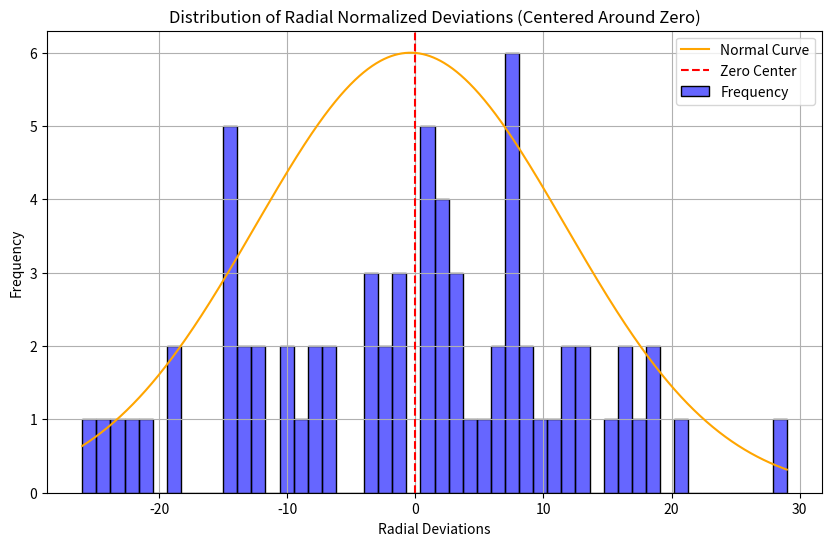

Reproduce this figure in Python.
import numpy as np
import pandas as pd
import matplotlib.pyplot as plt
import seaborn as sns




# For Dataset DATSETROT
estim_pixels_DATSETROT = [
    (424306.842848935, 903641.766609983),
    (424010.758676450, 903724.292558043),
    (423636.634759266, 904070.482934271),
    (423550.666837887, 904441.639543082),
    (423719.423298785, 904643.475218895),
    (423958.787272845, 904893.284555666),
    (424078.302050807, 905180.668040199),
    (424002.020278437, 905554.143686031),
    (423817.179276469, 905887.538890792),
    (423655.672744325, 906014.160968569),
    (423329.793052396, 905990.706720479),
    (423028.107801047, 905963.675707130),
    (422707.535592065, 906063.183302816),
    (422432.996443040, 906301.654126529)
]

actual_pixels_DATSETROT = [
    (424302.352597561, 903624.250924117),
    (424015.544717977, 903742.323618994),
    (423654.496096298, 904081.218162659),
    (423528.382482694, 904459.494946872),
    (423737.162256288, 904624.648666164),
    (423973.139556504, 904875.525382739),
    (424091.781391372, 905167.042794917),
    (423991.957024936, 905545.171525595),
    (423816.220612664, 905888.951835945),
    (423657.433091459, 906012.576538417),
    (423325.777158284, 906001.990710601),
    (423020.336103020, 905977.932011018),
    (422708.362242431, 906077.275933604),
    (422443.843662398, 906310.830386479)
]

# For Dataset DATSETCPT
estim_pixels_DATSETCPT = [
    (547022.578125530, 1183863.612601986),
    (546897.318106240, 1184207.652011815),
    (546287.212638249, 1184404.702311126),
    (545933.751176742, 1184605.664170423),
    (545681.474976044, 1184891.754404632),
    (545314.565961376, 1185114.597423722),
    (545019.072106023, 1185407.056180076),
    (545369.956980299, 1185780.178620864),
    (545725.772106468, 1185993.055967430),
    (546130.036305914, 1186004.234025993),
    (546446.491226195, 1186038.598310570),
    (546166.463390818, 1186460.687856771),
    (545906.361081027, 1186772.161369286)
]

actual_pixels_DATSETCPT = [
    (547026.583065096, 1183863.497501317),
    (546895.191465671, 1184208.563010922),
    (546289.750941553, 1184406.851990858),
    (545932.578587288, 1184605.140970794),
    (545679.091900961, 1184892.097332169),
    (545311.756771229, 1185116.288052635),
    (545018.366237259, 1185408.191937482),
    (545365.134263771, 1185779.741249202),
    (545724.910636226, 1185994.230943252),
    (546129.740658756, 1186004.708051781),
    (546445.501244668, 1186041.377931632),
    (546167.409871503, 1186461.044334373),
    (545905.085519874, 1186774.678518392)
]

# For Dataset DATSETROCK
estim_pixels_DATSETROCK = [
    (643963.635077606, 1139981.721811950),
    (644354.028360593, 1139772.566838494),
    (643907.023175435, 1140054.222211114),
    (643777.215297394, 1140777.356228280),
    (643470.094612187, 1140697.995800588),
    (643797.901812573, 1140360.865763810),
    (643212.678871098, 1140524.131916451),
    (642669.619094224, 1140142.263574832),
    (642359.898861204, 1140292.240343540),
    (642328.278710896, 1140297.678920978),
    (641475.826178923, 1140221.418333976),
    (640735.742075722, 1140539.935731494),
    (640365.780439391, 1141098.068311811),
    (640294.553931371, 1141262.334260680)
]

actual_pixels_DATSETROCK = [
    (643962.177742255, 1139982.196980706),
    (644345.326094487, 1139773.962926487),
    (643907.368028922, 1140053.849566110),
    (643782.132887307, 1140783.521762846),
    (643461.629598092, 1140711.467762398),
    (643794.448175213, 1140367.154008169),
    (643218.345887333, 1140512.767315481),
    (642668.062397062, 1140148.583516560),
    (642359.428634636, 1140292.992578739),
    (642328.683642025, 1140296.806021659),
    (641485.507074085, 1140211.906739794),
    (640732.022350526, 1140532.838067695),
    (640372.620348601, 1141095.923021056),
    (640289.069924942, 1141263.814863325)
]

# For Dataset DATSETSAND
estim_pixels_DATSETSAND = [
    (-159586.861709297, -706192.598655812),
    (-159512.904949154, -705959.783388675),
    (-159630.993921165, -705761.832208575),
    (-159811.920884809, -705792.596760078),
    (-160034.427416946, -705575.032797845),
    (-160169.881246543, -705284.553572104),
    (-160040.621053750, -704926.409815583),
    (-159732.053523411, -704766.773221358),
    (-159403.527921105, -704636.302735075),
    (-159310.126858615, -704432.694807589),
    (-159529.077215461, -704255.976275947),
    (-159428.791525029, -703951.999124976),
    (-159134.029311420, -703685.898296420),
    (-159243.028035472, -703325.724556677)
]

actual_pixels_DATSETSAND = [
    (-159598.859836861, -706191.146748891),
    (-159511.849284628, -705958.142778425),
    (-159627.673839091, -705763.440830501),
    (-159817.361303113, -705791.070154054),
    (-160022.733755278, -705566.245261318),
    (-160160.213012053, -705284.067079619),
    (-160055.269962592, -704917.405009656),
    (-159723.866387959, -704775.168853027),
    (-159409.430454793, -704632.134737595),
    (-159317.130497223, -704437.133555120),
    (-159522.495673303, -704251.907367982),
    (-159435.072568789, -703943.596035486),
    (-159128.672952013, -703697.824724172),
    (-159225.663628599, -703312.909346591)
]

estim_pixels_DATSETAMAZ = [
    (-2015214.650763362, 110931.518558107),
    (-2015554.234887714, 110827.586271302),
    (-2015623.388786934, 110578.997499846),
    (-2015592.021905049, 110410.888819745),
    (-2015638.488339936, 110151.064772837),
    (-2015680.626678861, 109790.454554812),
    (-2015338.661309562, 109796.890448298),
    (-2015117.588249616, 109761.572912502),
    (-2014735.797047199, 109823.328068487),
    (-2014551.846688818, 109959.433835221),
    (-2014466.002264184, 110033.703333187),
    (-2014458.678633595, 110339.534503982),
    (-2014722.009614524, 110390.308060070),
    (-2015073.679566519, 110561.510196290)
]

actual_pixels_DATSETAMAZ = [
    (-2015216.720271542, 110927.703891302),
    (-2015560.255707616, 110848.076062884),
    (-2015616.834908458, 110581.967867579),
    (-2015599.704539517, 110407.943250388),
    (-2015649.068866673, 110147.707051369),
    (-2015693.323327348, 109798.857090222),
    (-2015334.703921642, 109782.397706695),
    (-2015110.347122085, 109738.446704193),
    (-2014730.646360555, 109816.473079079),
    (-2014540.323555764, 109956.422323885),
    (-2014478.343138865, 110036.939848710),
    (-2014450.340099656, 110345.219653702),
    (-2014725.959345043, 110372.622303034),
    (-2015082.093446195, 110557.145337826)
]











def calculate_pixel_changes(estim_pixels, actual_pixels):
    x_changes = []
    y_changes = []

    for (est_x, est_y), (act_x, act_y) in zip(estim_pixels, actual_pixels):
        x_changes.append(est_x - act_x)  # X coordinate change
        y_changes.append(est_y - act_y)  # Y coordinate change
    return x_changes, y_changes

# Example datasets (replace with your actual data variables)
datasets = [
    (estim_pixels_DATSETROT, actual_pixels_DATSETROT),
    (estim_pixels_DATSETCPT, actual_pixels_DATSETCPT),
    (estim_pixels_DATSETROCK, actual_pixels_DATSETROCK),
    (estim_pixels_DATSETSAND, actual_pixels_DATSETSAND),
    (estim_pixels_DATSETAMAZ, actual_pixels_DATSETAMAZ),
]

# Collect pixel changes from all datasets
x_changes_all = []
y_changes_all = []

# Loop through datasets and accumulate changes
for estim, actual in datasets:
    x_changes, y_changes = calculate_pixel_changes(estim, actual)
    x_changes_all.extend(x_changes)
    y_changes_all.extend(y_changes)

# Step 1: Calculate radial normalized deviations
# Calculate radial normalized deviations (without absolute values)
radial_deviations_signed = [np.sqrt(x**2 + y**2) * np.sign(x) for x, y in zip(x_changes_all, y_changes_all)]

# Step 2: Round off the deviations for creating bins
radial_bins_signed = np.round(radial_deviations_signed).astype(int)

# Step 3: Create a DataFrame for frequency counting of radial deviations
data_radial_signed = pd.DataFrame({'radial': radial_bins_signed})

# Step 4: Calculate mean and standard deviation for the radial deviations
mean_signed = np.mean(data_radial_signed['radial'])
std_dev_signed = np.std(data_radial_signed['radial'])

# Step 5: Create a range for the normal distribution curve
x_values_signed = np.linspace(min(data_radial_signed['radial']), max(data_radial_signed['radial']), 1000)
normal_curve_signed = (1/(std_dev_signed * np.sqrt(2 * np.pi))) * np.exp(-0.5 * ((x_values_signed - mean_signed) / std_dev_signed) ** 2)



radial_deviations_raw = radial_deviations_signed

mean_signed1 = np.mean(radial_deviations_raw)
std_dev_signed1 = np.std(radial_deviations_raw)
median_signed1 = np.median(radial_deviations_raw)
variance_signed1 = np.var(radial_deviations_raw)
min_signed1 = np.min(radial_deviations_raw)
max_signed1 = np.max(radial_deviations_raw)
q1_signed1 = np.percentile(radial_deviations_raw, 25)
q3_signed1 = np.percentile(radial_deviations_raw, 75)
iqr_signed1 = q3_signed1 - q1_signed1  # Interquartile range

# Collecting statistics in a dictionary for output
stats_summary = {
    'Mean': mean_signed,
    'Standard Deviation': std_dev_signed,
    'Median': median_signed1,
    'Variance': variance_signed1,
    'Minimum': min_signed1,
    'Maximum': max_signed1,
    'Q1': q1_signed1,
    'Q3': q3_signed1,
    'IQR': iqr_signed1
}

# Displaying the statistics
print(stats_summary)


# Step 6: Plot the distribution of radial normalized deviations with frequency and normal curve
plt.figure(figsize=(10, 6))
sns.histplot(data_radial_signed['radial'], bins=50, color='blue', stat='count', label='Frequency', alpha=0.6)
plt.plot(x_values_signed, normal_curve_signed * max(np.histogram(data_radial_signed['radial'], bins=50)[0]) / max(normal_curve_signed), color='orange', label='Normal Curve')
plt.axvline(0, color='red', linestyle='--', label='Zero Center')
plt.title('Distribution of Radial Normalized Deviations (Centered Around Zero)')
plt.xlabel('Radial Deviations')
plt.ylabel('Frequency')
plt.legend()
plt.grid()
plt.show()




